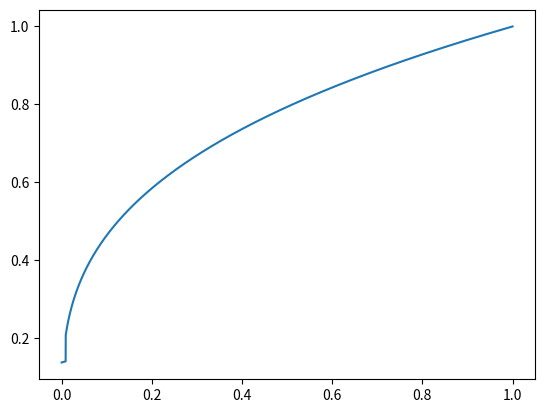

This chart was generated by the following Python code:
import numpy as np
import matplotlib.pyplot as plt




xs = np.linspace(0, 1, 100000)



def f(t):

    arr = []
    
    delta = 6.0/29
    for x in t:
        if x > delta**3:
            arr.append(x**0.3333)
        else:
            arr.append(x/(3+delta**2)+2*delta/3)
    return arr



fig, ax = plt.subplots()


ax.plot(xs, f(xs))

plt.show()
